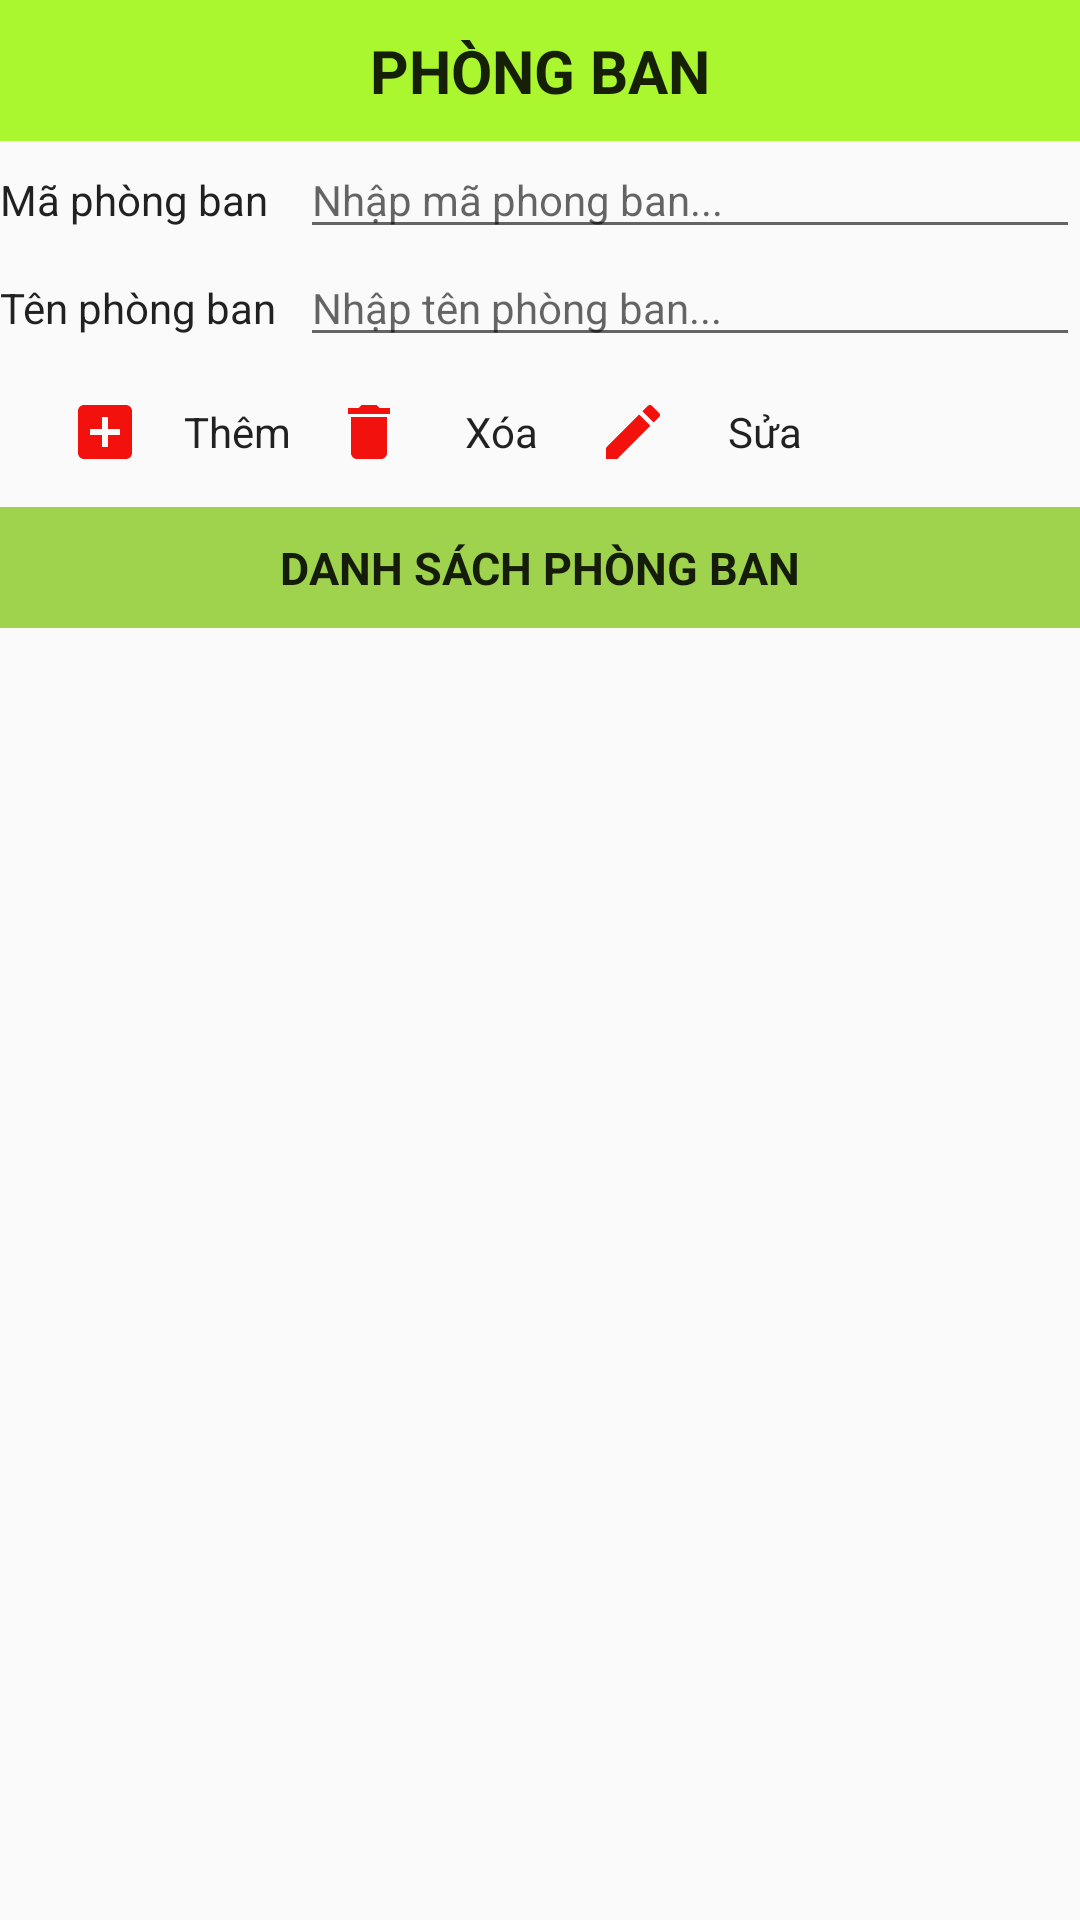

Reconstruct the res/layout file that produces this screen, plus the resources it refers to.
<!-- AndroidManifest.xml: application theme AppTheme -->
<!-- res/layout/activity_phongban.xml -->
<?xml version="1.0" encoding="utf-8"?>
<LinearLayout
    xmlns:android="http://schemas.android.com/apk/res/android"
    android:layout_width="match_parent"
    android:orientation="vertical"
    android:layout_height="match_parent">

    <TextView
        style="@style/tittle"
        android:text="@string/phongban"/>
    <LinearLayout
        style="@style/linear">
        <TextView
            style="@style/tieudetruocedit"
            android:text="@string/maphongban"
            />
        <EditText
            android:id="@+id/tvMaPB1"
            style="@style/edittext"
            android:hint="@string/nhapmapb"/>
    </LinearLayout>

    <LinearLayout
        style="@style/linear">
        <TextView
            style="@style/tieudetruocedit"
            android:text="@string/tenphongban"
            />
        <EditText
            android:id="@+id/tvTenPB1"
            style="@style/edittext"
            android:hint="@string/nhaptenpb"/>
    </LinearLayout>

    <LinearLayout
        style="@style/lineartrangchinh">
        <Button
            android:background="@drawable/them"
            android:id="@+id/btnThem"
            style="@style/button"
            android:text="@string/them"
            android:drawableLeft="@drawable/ic_add_box_black_24dp"
            ></Button>
        <Button
            android:background="@drawable/them"
            android:id="@+id/btnXoa"
            style="@style/button"
            android:text="@string/xoa"
            android:drawableLeft="@drawable/ic_delete_black_24dp"
            ></Button>
        <Button
            android:background="@drawable/them"
            android:id="@+id/btnSua"
            style="@style/button"
            android:text="@string/sua"
            android:drawableLeft="@drawable/ic_edit_black_24dp"
            ></Button>
        <Button
            android:background="@drawable/exit"
            android:id="@+id/btnThoat"
            style="@style/buttonthoat"

            ></Button>
    </LinearLayout>
    <TextView
        style="@style/phu"
        android:text="@string/dspb"></TextView>
    <GridView
        android:numColumns="2"
        android:id="@+id/gvDanhSachPhongBan"
        style="@style/gv"></GridView>
</LinearLayout>
<!-- resources referenced by this layout -->
<resources>
  <!-- drawable ic_add_box_black_24dp (drawable) -->
  <vector android:height="24dp" android:tint="#F2110D"
      android:viewportHeight="24.0" android:viewportWidth="24.0"
      android:width="24dp" xmlns:android="http://schemas.android.com/apk/res/android">
      <path android:fillColor="#FF000000" android:pathData="M19,3L5,3c-1.11,0 -2,0.9 -2,2v14c0,1.1 0.89,2 2,2h14c1.1,0 2,-0.9 2,-2L21,5c0,-1.1 -0.9,-2 -2,-2zM17,13h-4v4h-2v-4L7,13v-2h4L11,7h2v4h4v2z"/>
  </vector>
  <!-- drawable ic_delete_black_24dp (drawable) -->
  <vector android:height="24dp" android:tint="#F2110D"
      android:viewportHeight="24.0" android:viewportWidth="24.0"
      android:width="24dp" xmlns:android="http://schemas.android.com/apk/res/android">
      <path android:fillColor="#FF000000" android:pathData="M6,19c0,1.1 0.9,2 2,2h8c1.1,0 2,-0.9 2,-2V7H6v12zM19,4h-3.5l-1,-1h-5l-1,1H5v2h14V4z"/>
  </vector>
  <string name="dspb">Danh sách phòng ban</string>
  <string name="maphongban">Mã phòng ban</string>
  <string name="nhapmapb">Nhập mã phong ban...</string>
  <string name="nhaptenpb">Nhập tên phòng ban...</string>
  <string name="phongban">Phòng ban</string>
  <string name="sua">Sửa</string>
  <string name="tenphongban">Tên phòng ban</string>
  <string name="them">Thêm</string>
  <string name="xoa">Xóa</string>
  <style name="button" parent="Theme.AppCompat.Light.DarkActionBar">
          <item name="android:layout_width">wrap_content</item>
          <item name="android:layout_height">wrap_content</item>
      </style>
  <style name="buttonthoat" parent="Theme.AppCompat.Light.DarkActionBar">
          <item name="android:layout_width">50dp</item>
          <item name="android:layout_height">50dp</item>
      </style>
  <style name="edittext" parent="Theme.AppCompat.Light.DarkActionBar">
      <item name="android:layout_width">match_parent</item>
      <item name="android:layout_height">wrap_content</item>
  </style>
  <style name="gv" parent="Theme.AppCompat.Light.DarkActionBar">
      <item name="android:layout_width">match_parent</item>
      <item name="android:layout_height">wrap_content</item>
  </style>
  <style name="linear" parent="Theme.AppCompat.Light.DarkActionBar">
      <item name="android:layout_width">match_parent</item>
      <item name="android:layout_height">wrap_content</item>
      <item name="android:orientation">horizontal</item>
  
  </style>
  <style name="lineartrangchinh" parent="Theme.AppCompat.Light.DarkActionBar">
      <item name="android:layout_width">match_parent</item>
      <item name="android:layout_height">wrap_content</item>
      <item name="android:orientation">horizontal</item>
      <item name="android:gravity">center</item>
  </style>
  <style name="phu" parent="Theme.AppCompat.Light.DarkActionBar">
      <item name="android:layout_width">match_parent</item>
      <item name="android:layout_height">wrap_content</item>
      <item name="android:textSize">15dp</item>
      <item name="android:padding">10dp</item>
      <item name="android:gravity">center</item>
      <item name="android:textStyle">bold</item>
      <item name="android:textAllCaps">true</item>
      <item name="android:background">@color/colorphu</item>
  </style>
  <style name="tieudetruocedit" parent="Theme.AppCompat.Light.DarkActionBar">
      <item name="android:layout_width">100dp</item>
      <item name="android:layout_height">wrap_content</item>
  </style>
  <style name="AppTheme" parent="Theme.AppCompat.Light.DarkActionBar">
      
      <item name="colorPrimary">@color/colorPrimary</item>
      <item name="colorPrimaryDark">@color/colorPrimaryDark</item>
      <item name="colorAccent">@color/colorAccent</item>
  </style>
      android:textStyle="bold"
      android:="true"
  <color name="colorphu">#9FD34D</color>
  <color name="colortittle">#AAF62F</color>
  <color name="colorPrimary">#6200EE</color>
  <color name="colorPrimaryDark">#3700B3</color>
  <color name="colorAccent">#03DAC5</color>
</resources>
